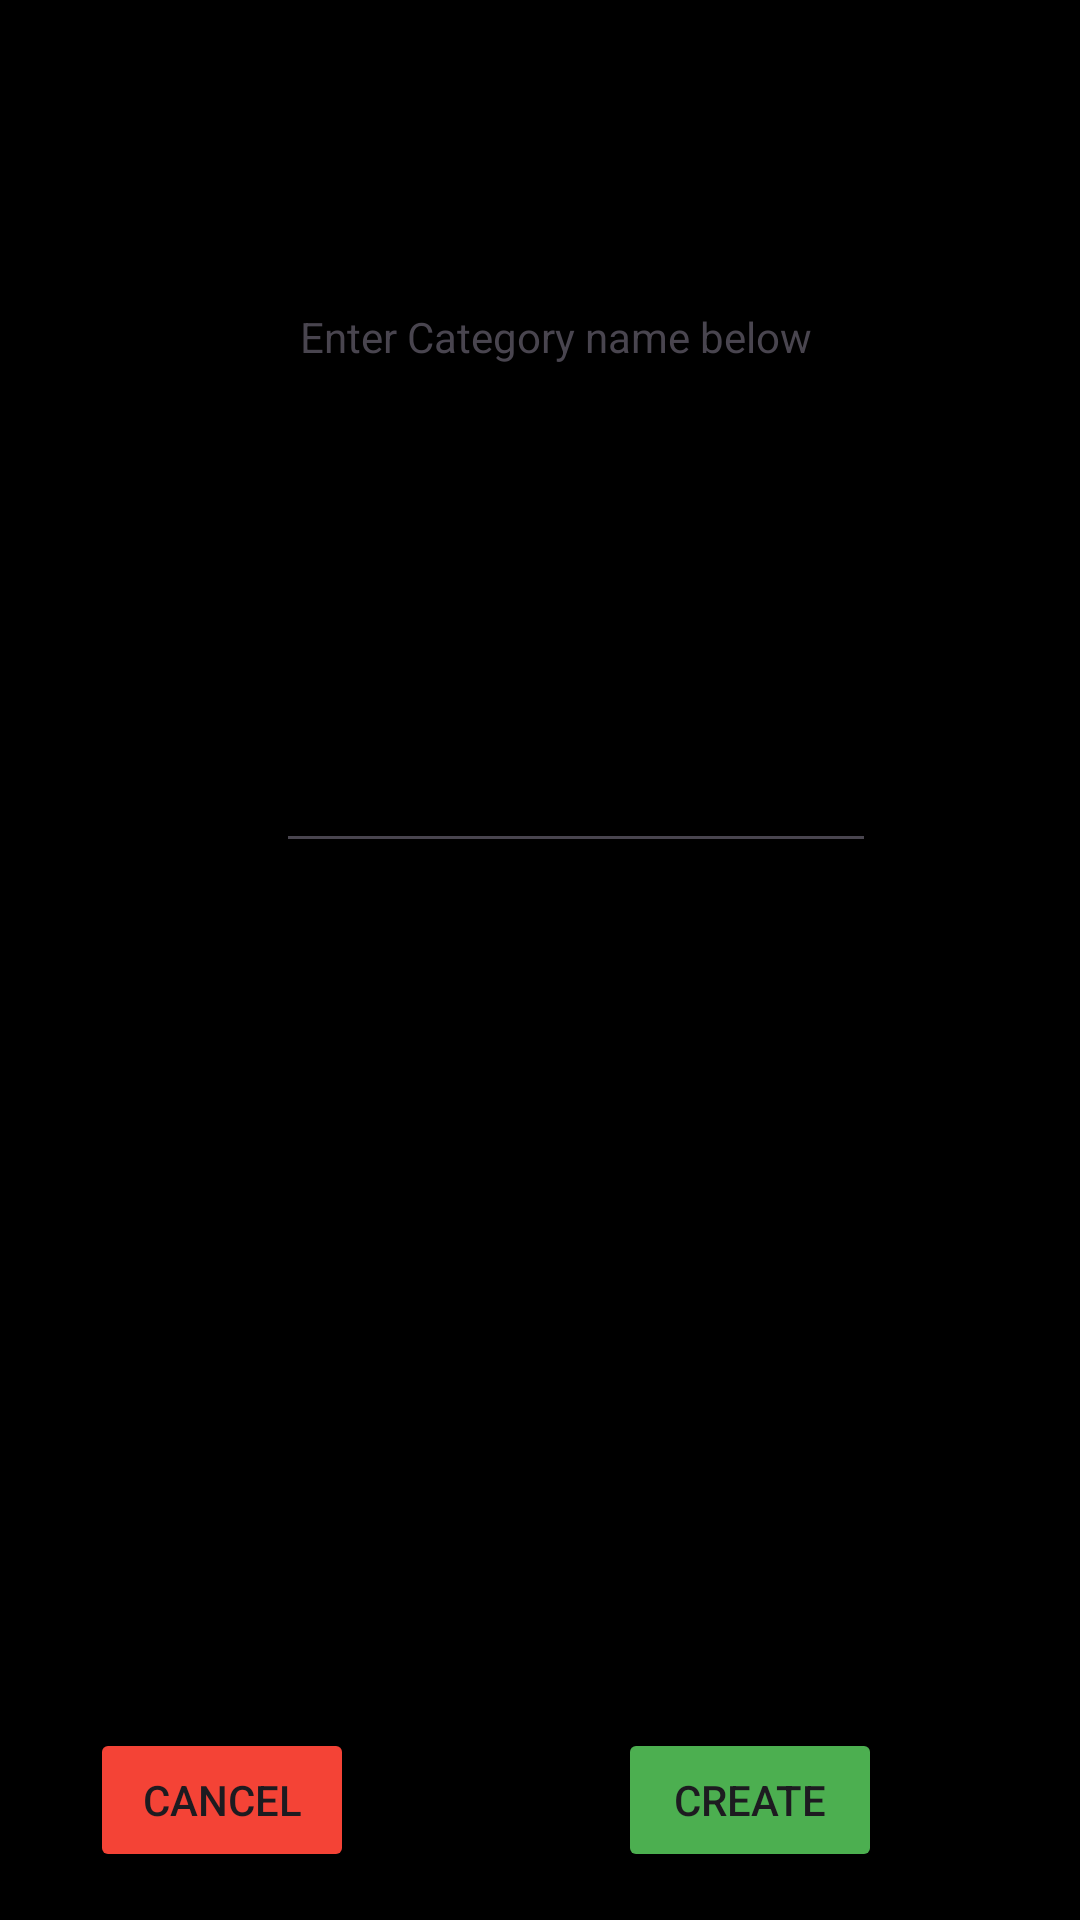

Write the Android layout XML for this screen, with the resource values it uses.
<!-- AndroidManifest.xml: application theme Theme.KracKShacKBanking -->
<!-- res/layout/catergory_dialouge.xml -->
<?xml version="1.0" encoding="utf-8"?>
<androidx.constraintlayout.widget.ConstraintLayout
    xmlns:android="http://schemas.android.com/apk/res/android"
    xmlns:app="http://schemas.android.com/apk/res-auto"
    xmlns:tools="http://schemas.android.com/tools"
    android:layout_width="match_parent"
    android:layout_height="match_parent"
    android:background="@color/black"
    tools:context=".MainActivity">

    <TextView
        android:id="@+id/txt_addCategory"
        android:layout_width="293dp"
        android:layout_height="96dp"
        android:layout_marginEnd="28dp"

        android:text="@string/category_create"
        android:textAlignment="center"
        app:layout_constraintBottom_toBottomOf="parent"
        app:layout_constraintEnd_toEndOf="parent"
        app:layout_constraintTop_toTopOf="parent"
        app:layout_constraintVertical_bias="0.189" />

    <EditText
        android:layout_width="200dp"
        android:layout_height="73dp"
        android:layout_marginTop="16dp"
        android:layout_marginEnd="68dp"
        app:layout_constraintEnd_toEndOf="parent"
        android:backgroundTint="@color/background"
        app:layout_constraintTop_toBottomOf="@+id/txt_addCategory" />

    <Button
        android:id="@+id/btn_cancle"
        android:layout_width="wrap_content"
        android:layout_height="wrap_content"
        android:layout_marginStart="30dp"
        android:layout_marginBottom="16dp"
        android:backgroundTint="@color/red"
        android:text="@string/cancel"
        app:layout_constraintBottom_toBottomOf="parent"
        app:layout_constraintEnd_toStartOf="@+id/btn_createCategory"
        app:layout_constraintStart_toStartOf="parent" />

    <Button
        android:id="@+id/btn_createCategory"
        android:layout_width="wrap_content"
        android:layout_height="wrap_content"
        android:layout_marginStart="88dp"
        android:layout_marginBottom="16dp"
        android:backgroundTint="@color/green"
        android:text="@string/create"
        app:layout_constraintBottom_toBottomOf="parent"
        app:layout_constraintStart_toEndOf="@+id/btn_cancle" />

</androidx.constraintlayout.widget.ConstraintLayout>
<!-- resources referenced by this layout -->
<resources>
  <color name="black">#000000</color>
  <color name="green">#4CAF50</color>
  <color name="red">#F44336</color>
  <string name="cancel">Cancel</string>
  <string name="category_create">Enter Category name below</string>
  <string name="create">Create</string>
  <style name="Theme.KracKShacKBanking" parent="Theme.Material3.DayNight.NoActionBar">
          <item name="colorPrimaryVariant">@color/primary_dark</item>
          <item name="colorOnPrimary">@color/white</item>
          <item name="colorSecondary">@color/secondary</item>
          <item name="colorSecondaryVariant">@color/secondary_dark</item>
          <item name="colorOnSecondary">@color/black</item>
          <item name="android:windowLightStatusBar">false</item>
  
      </style>
  <color name="primary_dark">#10828E</color>
  <color name="white">#FFFFFF</color>
</resources>
